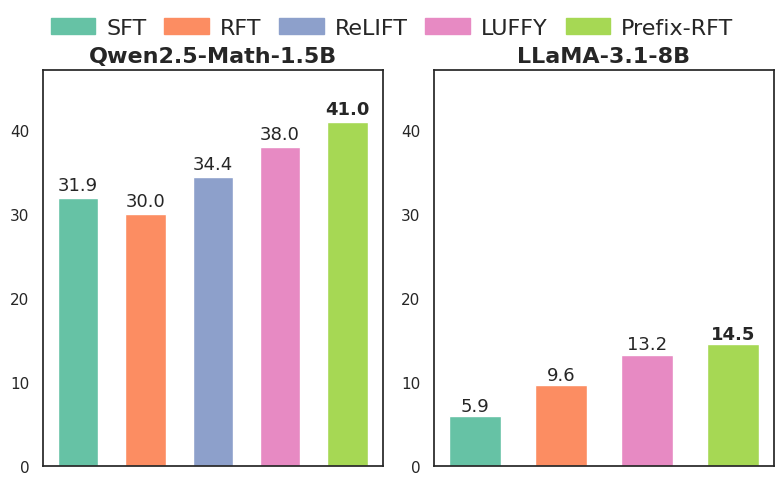

Python code for this plot: (Note: this script raises an exception after producing the figure.)
import matplotlib.pyplot as plt
import seaborn as sns
import matplotlib.patches as mpatches

# --- 1. 全局绘图设置 ---
# 设置全局字体为 Times New Roman
plt.rcParams['font.family'] = 'serif'
plt.rcParams['font.serif'] = ['Times New Roman'] + plt.rcParams['font.serif']
# 设置Seaborn主题
sns.set_theme(style="white")

# --- 2. 数据定义 ---
qwen_data = {
    "SFT": 31.9,
    "RFT": 30.0,
    "ReLIFT": 34.4,
    "LUFFY": 38.0,
    "Prefix-RFT": 41.0
}

llama_data = {
    "SFT": 5.9,
    "RFT": 9.6,
    "LUFFY": 13.2,
    "Prefix-RFT": 14.5
}

# --- 3. 创建统一的颜色映射和Y轴限制 ---
# **修正**: 定义图例的显示顺序
# 1. 使用左侧图表的顺序作为基准
legend_order = list(qwen_data.keys())

# 2. 找到所有方法，并将只存在于右侧图表的方法添加到末尾 (为了代码稳健性)
all_methods_set = set(qwen_data.keys()) | set(llama_data.keys())
remaining_methods = sorted([m for m in all_methods_set if m not in legend_order])
final_legend_order = legend_order + remaining_methods

# 3. 根据最终的顺序来创建调色板和颜色映射
palette = sns.color_palette("Set2", n_colors=len(final_legend_order))
color_map = {method: color for method, color in zip(final_legend_order, palette)}

all_scores = list(qwen_data.values()) + list(llama_data.values())
global_max_score = max(all_scores)
y_axis_limit = global_max_score * 1.15

# --- 4. 创建图形和子图 ---
fig, (ax1, ax2) = plt.subplots(1, 2, figsize=(8, 5))

# --- 5. 绘制子图 ---

# 左侧子图: Qwen1.5B 结果
methods1 = list(qwen_data.keys())
scores1 = list(qwen_data.values())
bar_colors1 = [color_map[method] for method in methods1]

ax1.bar(methods1, scores1, color=bar_colors1, width=0.6)
ax1.set_title('Qwen2.5-Math-1.5B', fontsize=16, weight='bold')
ax1.set_ylim(0, y_axis_limit)
ax1.set_xticklabels([])
ax1.tick_params(axis='x', length=0)
ax1.grid(False)

max_score1 = max(scores1)
for bar in ax1.patches:
    yval = bar.get_height()
    font_weight = 'bold' if yval == max_score1 else 'normal'
    ax1.text(bar.get_x() + bar.get_width()/2.0, yval + 0.5, f'{yval:.1f}',
             ha='center', va='bottom', fontsize=13, weight=font_weight)

# 右侧子图: Llama3 8B 结果
methods2 = list(llama_data.keys())
scores2 = list(llama_data.values())
bar_colors2 = [color_map[method] for method in methods2]

ax2.bar(methods2, scores2, color=bar_colors2, width=0.6)
ax2.set_title('LLaMA-3.1-8B', fontsize=16, weight='bold')
ax2.set_ylim(0, y_axis_limit)
ax2.set_xticklabels([])
ax2.tick_params(axis='x', length=0)
ax2.grid(False)

max_score2 = max(scores2)
for bar in ax2.patches:
    yval = bar.get_height()
    font_weight = 'bold' if yval == max_score2 else 'normal'
    ax2.text(bar.get_x() + bar.get_width()/2.0, yval + 0.2, f'{yval:.1f}',
             ha='center', va='bottom', fontsize=13, weight=font_weight)

# --- 6. 创建并添加共享图例 ---
# **修正**: 根据我们新定义的 'final_legend_order' 来创建图例
legend_patches = [mpatches.Patch(color=color_map[method], label=method) for method in final_legend_order]
fig.legend(handles=legend_patches,
           loc='upper center',
           bbox_to_anchor=(0.5, 0.99),
           ncol=len(final_legend_order),
           fontsize=16,
           frameon=False,
           # **优化**: 调整间距使图例更紧凑
           columnspacing=0.8,  # 减小列间距 (默认值 2.0)
           handletextpad=0.5   # 减小颜色块和文字的间距 (默认值 0.8)
          )

# --- 7. 最终布局与展示 ---
plt.tight_layout(rect=[0, 0, 1, 0.93])

# 保存为高分辨率PDF (请确保目录存在)
plt.savefig("/data/_figs/more_models_fixed.pdf", dpi=300, bbox_inches='tight')

plt.show()